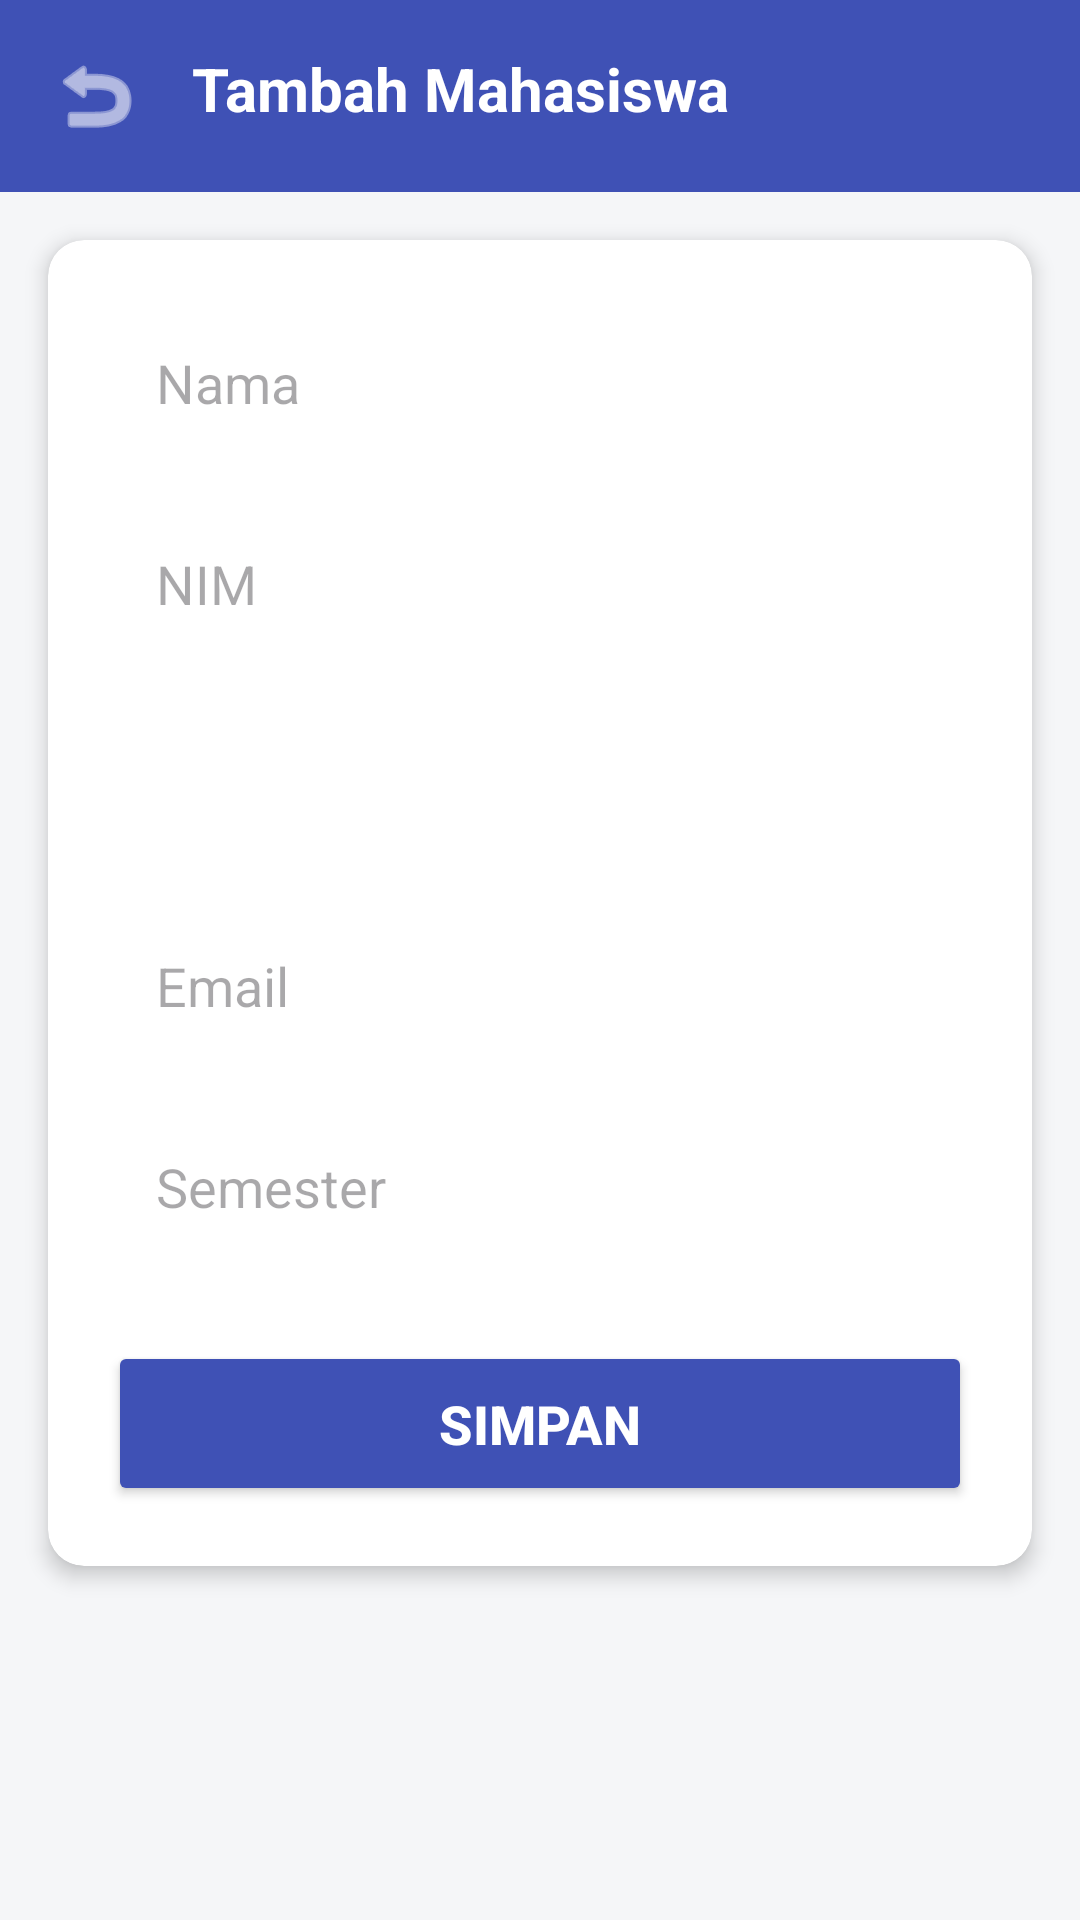

Here is an Android app screen rendered from its layout file. Give the layout XML and the strings, colors and styles it references.
<!-- AndroidManifest.xml: application theme Theme.RoomDatabaseCRUDMahasiswa -->
<!-- res/layout/fragment_form.xml -->
<LinearLayout xmlns:android="http://schemas.android.com/apk/res/android"
    xmlns:app="http://schemas.android.com/apk/res-auto"
    android:layout_width="match_parent"
    android:layout_height="match_parent"
    android:background="#F5F6F8"
    android:orientation="vertical">

    <LinearLayout
        android:layout_width="match_parent"
        android:layout_height="wrap_content"
        android:background="#3F51B5"
        android:padding="16dp"
        android:orientation="horizontal">
        <ImageView
            android:id="@+id/btnBack"
            android:layout_width="wrap_content"
            android:layout_height="wrap_content"
            android:src="@android:drawable/ic_menu_revert"
            app:tint="@android:color/white" />
        <TextView
            android:id="@+id/tvTitle"
            android:layout_width="wrap_content"
            android:layout_height="wrap_content"
            android:text="Tambah Mahasiswa"
            android:textColor="@android:color/white"
            android:textSize="20sp"
            android:textStyle="bold"
            android:layout_marginStart="16dp" />
    </LinearLayout>

    <androidx.cardview.widget.CardView
        android:layout_width="match_parent"
        android:layout_height="wrap_content"
        android:layout_margin="16dp"
        app:cardCornerRadius="12dp"
        app:cardElevation="4dp">

        <LinearLayout
            android:layout_width="match_parent"
            android:layout_height="wrap_content"
            android:orientation="vertical"
            android:padding="20dp">

            <EditText
                android:id="@+id/etName"
                android:layout_width="match_parent"
                android:layout_height="55dp"
                android:hint="Nama"
                android:background="@drawable/bg_input"
                android:paddingStart="16dp"
                android:layout_marginBottom="12dp"/>

            <EditText
                android:id="@+id/etNim"
                android:layout_width="match_parent"
                android:layout_height="55dp"
                android:hint="NIM"
                android:background="@drawable/bg_input"
                android:paddingStart="16dp"
                android:inputType="number"
                android:layout_marginBottom="12dp"/>

            <Spinner
                android:id="@+id/spProdi"
                android:layout_width="match_parent"
                android:layout_height="55dp"
                android:background="@drawable/bg_input"
                android:layout_marginBottom="12dp"
                android:paddingStart="12dp"
                android:spinnerMode="dropdown" />

            <EditText
                android:id="@+id/etEmail"
                android:layout_width="match_parent"
                android:layout_height="55dp"
                android:hint="Email"
                android:background="@drawable/bg_input"
                android:paddingStart="16dp"
                android:inputType="textEmailAddress"
                android:layout_marginBottom="12dp"/>

            <EditText
                android:id="@+id/etSemester"
                android:layout_width="match_parent"
                android:layout_height="55dp"
                android:hint="Semester"
                android:background="@drawable/bg_input"
                android:paddingStart="16dp"
                android:inputType="number"
                android:layout_marginBottom="24dp"/>

            <Button
                android:id="@+id/btnSave"
                android:layout_width="match_parent"
                android:layout_height="55dp"
                android:text="SIMPAN"
                android:textSize="18sp"
                android:textStyle="bold"
                android:textColor="@android:color/white"
                android:backgroundTint="#3F51B5"
                app:cornerRadius="8dp" />

        </LinearLayout>
    </androidx.cardview.widget.CardView>
</LinearLayout>
<!-- resources referenced by this layout -->
<resources>
  <style name="Theme.RoomDatabaseCRUDMahasiswa" parent="Base.Theme.RoomDatabaseCRUDMahasiswa" />
  <style name="Base.Theme.RoomDatabaseCRUDMahasiswa" parent="Theme.Material3.DayNight.NoActionBar">
          
          
      </style>
</resources>
